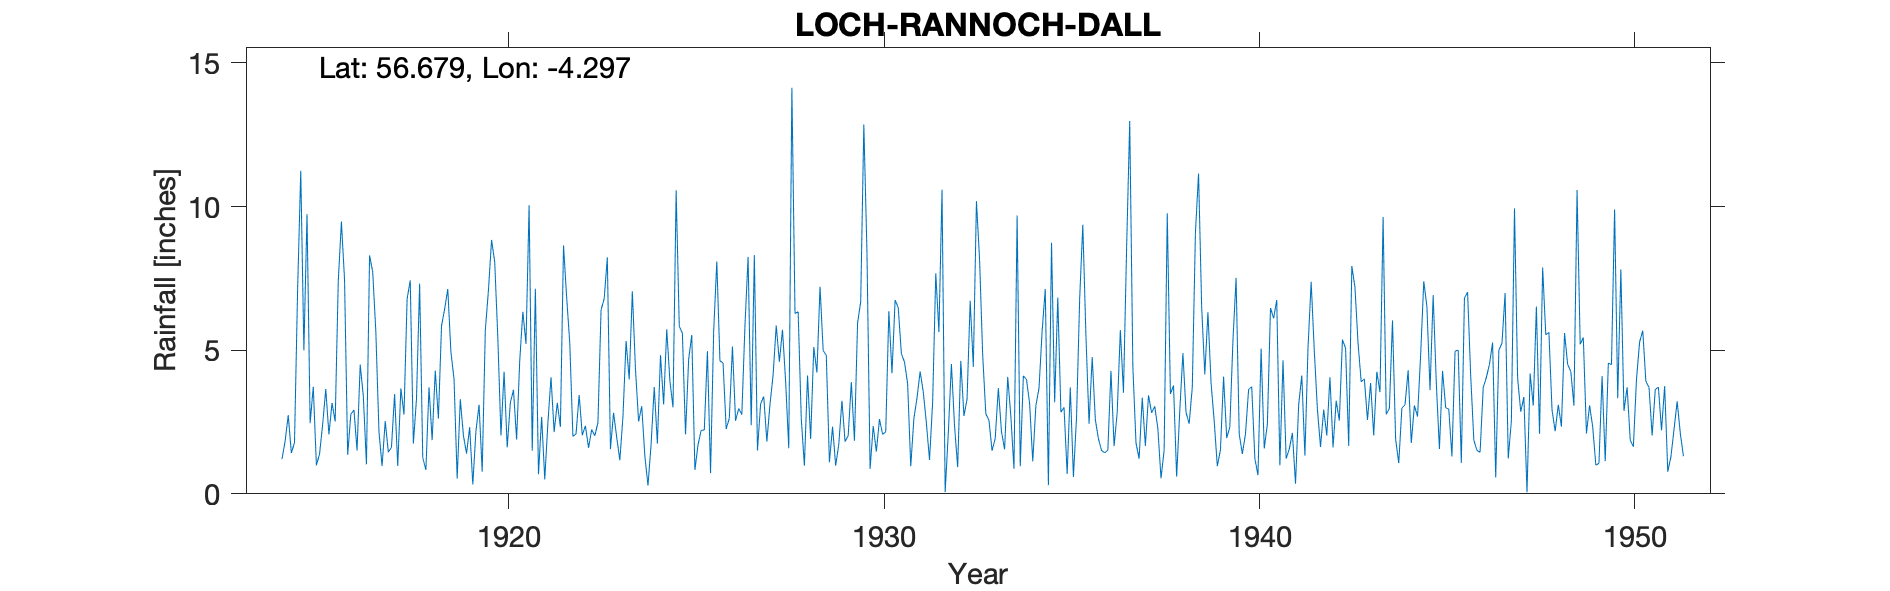

The table this chart was drawn from, first rows:
LOCH RANNOCK (DALL), , , , , , , , , , , , , , , , , , , , , , , 
Grid ref, NN594565, Long, -4.297, Lat, 56.68, Elevation, 722, ft, , , , , , , , , , , , , , , 
Station no, 5559, , , , , , , , , , , , , , , , , , , , , , 
, 1910, 1911, 1912, 1913, 1914, 1915, 1916, 1917, 1918, 1919, 1920, 1921, 1922, 1923, 1924, 1925, 1926, 1927, 1928, 1929, 1930, 1931, 1932
January, , , , , , 4.99, 9.48, 2.17, 3.31, 4, 8.84, 10.05, 6.84, 6.79, 3.05, 5.84, 8.09, 8.31, 14.14, 1.1, 8.43, 4.59, 10.59
February, , , , , , 9.74, 7.44, 0.97, 7.32, 0.53, 8.08, 1.5, 5.25, 8.23, 1.31, 5.58, 4.63, 1.51, 6.28, 2.34, 0.87, 3.84, 0.06
March, , , , , , 2.46, 1.36, 2.53, 1.26, 3.29, 5.43, 7.14, 2, 1.56, 0.29, 2.07, 4.56, 3.13, 6.34, 0.98, 2.36, 0.96, 2.11
April, , , , , , 3.73, 2.77, 1.45, 0.83, 2.03, 2.03, 0.68, 2.09, 2.82, 1.73, 4.68, 2.26, 3.39, 2.62, 1.73, 1.47, 2.62, 4.52
May, , , , , , 0.99, 2.92, 1.62, 3.71, 1.4, 4.25, 2.68, 3.44, 1.97, 3.72, 5.53, 2.63, 1.82, 0.98, 3.24, 2.6, 3.34, 2.36
June, , , , , 1.21, 1.38, 1.51, 3.47, 1.87, 2.32, 1.62, 0.5, 2.04, 1.17, 1.75, 0.83, 5.13, 3.11, 4.12, 1.82, 2.07, 4.26, 0.93
July, , , , , 1.83, 2.41, 4.5, 0.97, 4.29, 0.33, 3.17, 2.46, 2.37, 2.69, 4.83, 1.71, 2.54, 4.14, 1.91, 2.02, 2.16, 3.55, 4.63
August, , , , , 2.74, 3.65, 3.41, 3.67, 2.62, 2.18, 3.62, 4.06, 1.6, 5.32, 3.11, 2.21, 2.97, 5.86, 5.11, 3.89, 6.36, 2.46, 2.71
September, , , , , 1.42, 2.07, 1.03, 2.76, 5.85, 3.1, 1.89, 2.15, 2.24, 3.98, 5.73, 2.22, 2.76, 4.6, 4.22, 1.85, 4.2, 1.18, 3.3
October, , , , , 1.78, 3.16, 8.3, 6.79, 6.43, 0.77, 4.63, 3.17, 2.02, 7.05, 3.94, 4.97, 5.85, 5.71, 7.21, 5.95, 6.75, 3.2, 6.72
November, , , , , 7.13, 2.52, 7.73, 7.43, 7.13, 5.7, 6.34, 2.33, 2.48, 4.34, 3.01, 0.72, 8.25, 3.92, 4.99, 6.69, 6.48, 7.68, 4.42
December, , , , , 11.25, 7.43, 5.65, 1.75, 4.94, 7.09, 5.22, 8.65, 6.4, 2.52, 10.57, 5.66, 2.39, 1.59, 4.82, 12.86, 4.88, 5.63, 10.19
Total, , , , , , 44.53, 56.1, 35.58, 49.56, 32.74, 55.12, 45.37, 38.77, 48.44, 43.04, 42.02, 52.06, 47.09, 62.74, 44.47, 48.63, 43.31, 52.54
